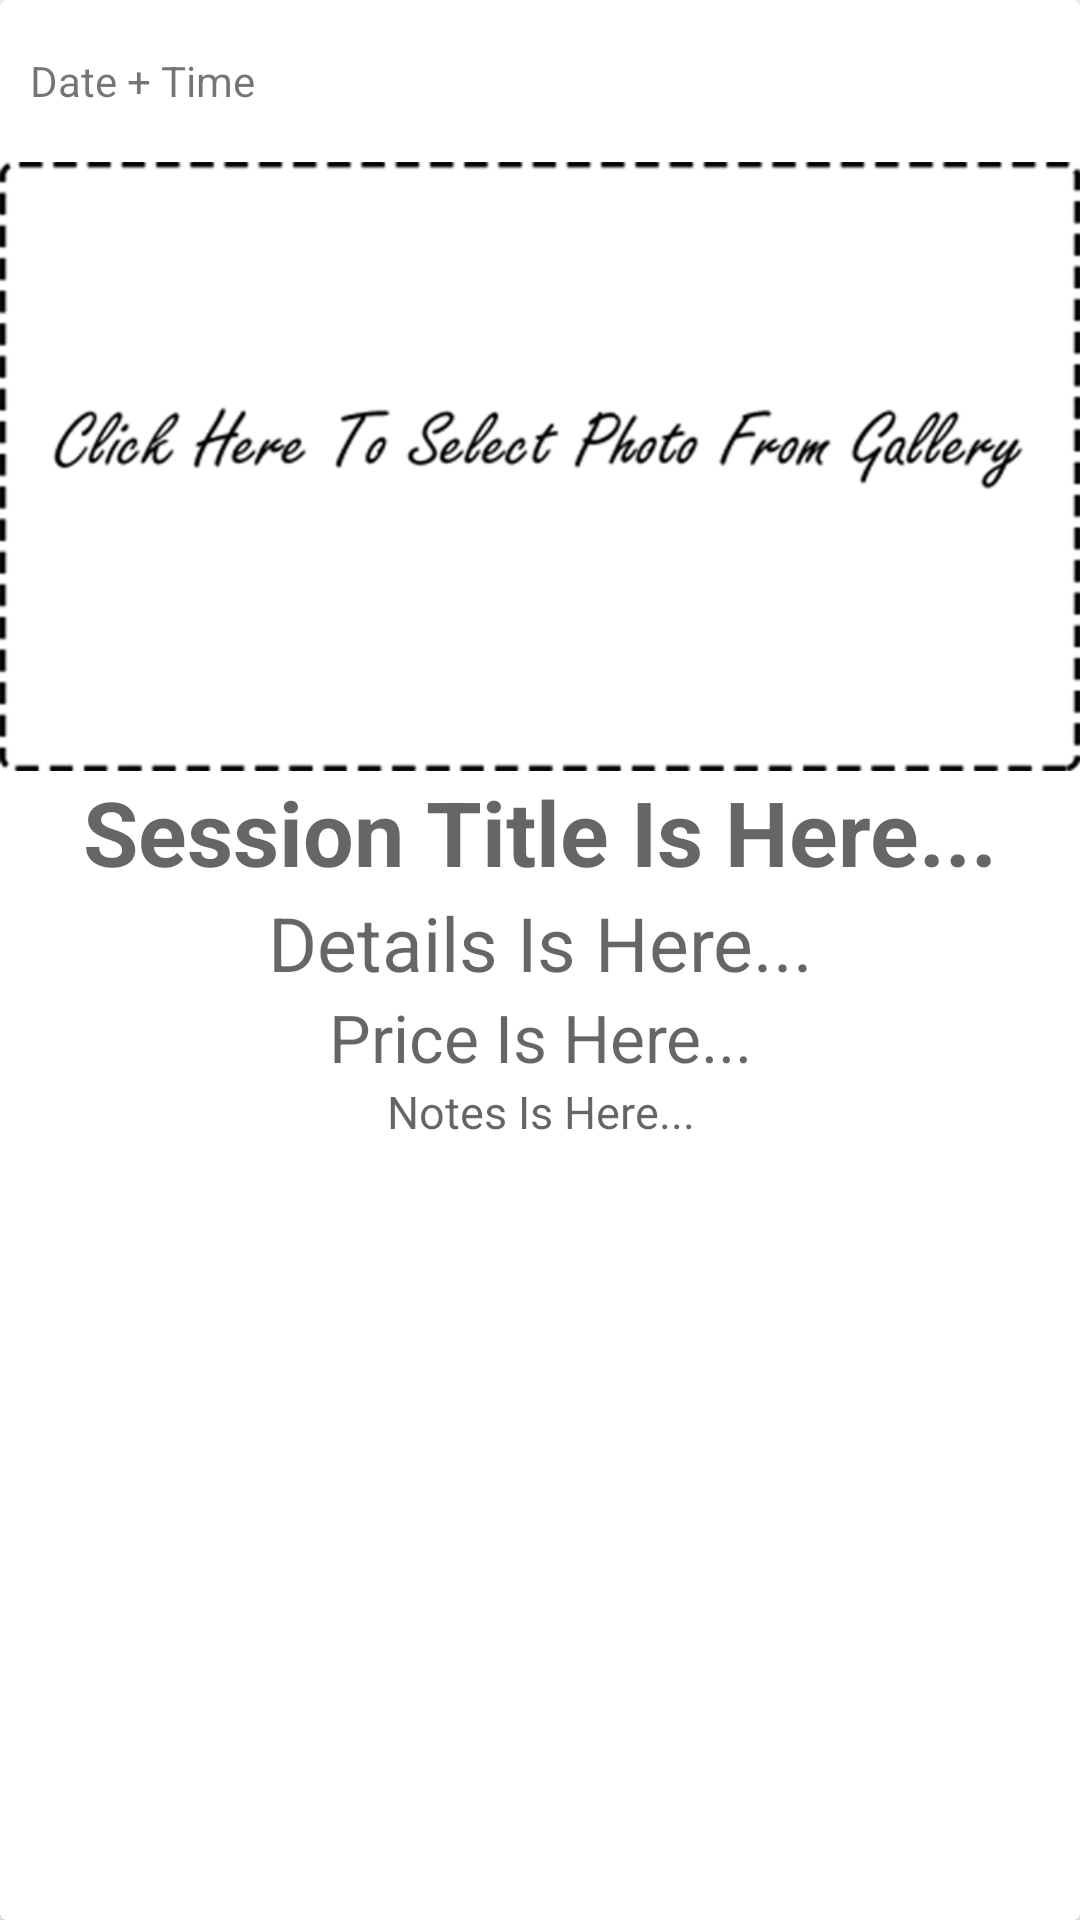

Android layout source for this screen:
<!-- AndroidManifest.xml: application theme AppTheme -->
<!-- res/layout/session_row.xml -->
<?xml version="1.0" encoding="utf-8"?>
<android.support.v7.widget.CardView xmlns:android="http://schemas.android.com/apk/res/android"
    android:layout_width="match_parent"
    android:layout_height="wrap_content"
    android:layout_margin="5dp">
    <LinearLayout
        android:layout_width="match_parent"
        android:layout_height="wrap_content"
        android:orientation="vertical"
        >
        <RelativeLayout
            android:layout_width="match_parent"
            android:layout_height="match_parent"
            android:layout_marginTop="10dp"
            android:layout_marginRight="10dp">
            <ImageButton
                android:layout_width="wrap_content"
                android:layout_height="wrap_content"
                android:layout_alignParentRight="true"
                android:src="@drawable/ic_close_30dp"
                android:background="@drawable/circle_but"
                android:id="@+id/delete_session"
                />
            <TextView
                android:layout_width="wrap_content"
                android:layout_height="wrap_content"
                android:textAppearance="?android:textAppearanceSmall"
                android:text="Date + Time"
                android:layout_marginLeft="10dp"
                android:layout_centerVertical="true"
                android:id="@+id/OfferTime"
                />
        </RelativeLayout>
        <RelativeLayout android:layout_width="match_parent"
            android:layout_height="wrap_content">
        <ImageView
            android:layout_width="match_parent"
            android:layout_height="wrap_content"
            android:src="@drawable/select_but"
            android:background="#00ffffff"
            android:id="@+id/SessionImage"
            android:layout_marginTop="10dp"
            android:scaleType="centerInside"
            android:adjustViewBounds="true"
            />
    </RelativeLayout>
        <TextView
            android:layout_width="match_parent"
            android:layout_height="wrap_content"
            android:id="@+id/SessionTitle"
            android:textSize="30sp"
            android:textColor="#000000"
            android:gravity="center"
            android:hint="Session Title Is Here..."
            android:textStyle="bold"
            android:layout_marginRight="15dp"
            android:layout_marginLeft="15dp"
            />
        <TextView
            android:layout_width="match_parent"
            android:layout_height="wrap_content"
            android:id="@+id/SessionDetails"
            android:gravity="center"
            android:textSize="25sp"
            android:textColor="#000000"
            android:hint="Details Is Here..."
            android:layout_marginRight="15dp"
            android:layout_marginLeft="15dp"
            />
        <TextView
            android:layout_width="match_parent"
            android:layout_height="wrap_content"
            android:id="@+id/SessionPrice"
            android:gravity="center"
            android:textSize="22sp"
            android:textColor="#000000"
            android:hint="Price Is Here..."
            android:layout_marginRight="15dp"
            android:layout_marginLeft="15dp"
            />
        <TextView
            android:layout_width="match_parent"
            android:layout_height="wrap_content"
            android:id="@+id/SessionNote"
            android:textSize="15dp"
            android:hint="Notes Is Here..."
            android:layout_marginRight="15dp"
            android:layout_marginLeft="15dp"
            android:paddingBottom="15dp"
            android:gravity="center"
            />
    </LinearLayout>

</android.support.v7.widget.CardView>
<!-- resources referenced by this layout -->
<resources>
  <!-- drawable ic_close_30dp (drawable) -->
  <vector android:height="34dp" android:viewportHeight="24.0"
      android:viewportWidth="24.0" android:width="34dp" xmlns:android="http://schemas.android.com/apk/res/android">
      <path android:fillColor="#FFFFFF" android:pathData="M14.59,8L12,10.59 9.41,8 8,9.41 10.59,12 8,14.59 9.41,16 12,13.41 14.59,16 16,14.59 13.41,12 16,9.41 14.59,8zM12,2C6.47,2 2,6.47 2,12s4.47,10 10,10 10,-4.47 10,-10S17.53,2 12,2zM12,20c-4.41,0 -8,-3.59 -8,-8s3.59,-8 8,-8 8,3.59 8,8 -3.59,8 -8,8z"/>
  </vector>
  <!-- drawable select_but: png bitmap (drawable, 46780 bytes) -->
  <style name="AppTheme" parent="Theme.AppCompat.Light.NoActionBar">
          
          <item name="colorPrimary">@color/colorPrimary</item>
          <item name="colorPrimaryDark">@color/colorPrimaryDark</item>
          <item name="colorAccent">@color/colorAccent</item>
      </style>
  <color name="colorPrimary">#3F51B5</color>
  <color name="colorPrimaryDark">#303F9F</color>
  <color name="colorAccent">#FF4081</color>
</resources>
